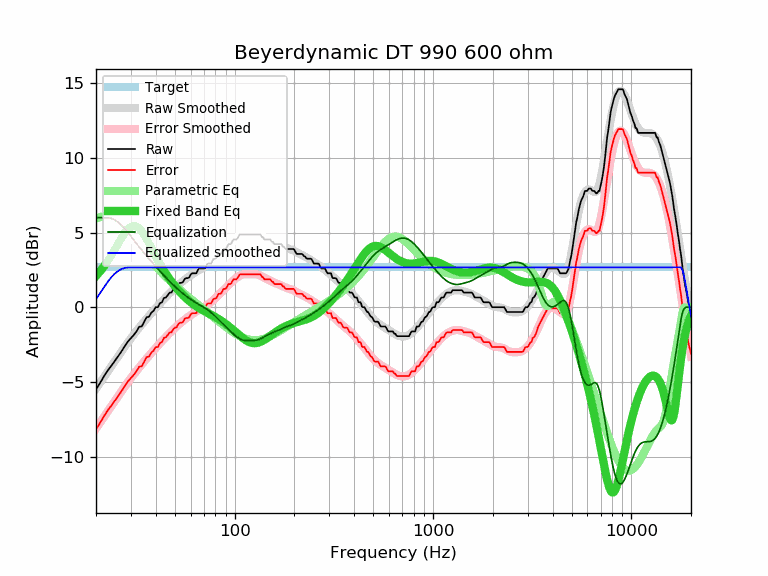

Data behind this chart, as committed beside it:
frequency, raw, error, smoothed, error_smoothed, equalization, parametric_eq, equalized_raw, equalized_smoothed, target
20, -5.51, -8.18, -5.46, -8.13, 6.00, 2.10, 0.49, 0.54, 2.67
21, -5.06, -7.73, -5.04, -7.71, 6.00, 2.41, 0.94, 0.96, 2.67
22, -4.60, -7.27, -4.65, -7.32, 6.00, 2.76, 1.40, 1.35, 2.67
23, -4.21, -6.88, -4.27, -6.94, 6.00, 3.13, 1.79, 1.73, 2.67
24, -3.89, -6.56, -3.90, -6.57, 5.95, 3.52, 2.06, 2.04, 2.67
25, -3.56, -6.23, -3.56, -6.23, 5.84, 3.92, 2.28, 2.28, 2.67
26, -3.24, -5.91, -3.23, -5.90, 5.68, 4.32, 2.44, 2.45, 2.67
27, -2.92, -5.59, -2.92, -5.59, 5.48, 4.68, 2.56, 2.57, 2.67
28, -2.59, -5.26, -2.62, -5.29, 5.26, 5.00, 2.67, 2.64, 2.67
29, -2.29, -4.96, -2.34, -5.01, 5.01, 5.24, 2.72, 2.67, 2.67
30, -2.07, -4.74, -2.08, -4.75, 4.75, 5.40, 2.68, 2.67, 2.67
31, -1.86, -4.53, -1.83, -4.50, 4.50, 5.45, 2.64, 2.67, 2.67
32, -1.62, -4.29, -1.59, -4.26, 4.26, 5.41, 2.65, 2.67, 2.67
33, -1.31, -3.98, -1.37, -4.04, 4.04, 5.28, 2.73, 2.67, 2.67
34, -1.29, -3.96, -1.16, -3.83, 3.83, 5.09, 2.54, 2.67, 2.67
35, -0.97, -3.64, -0.95, -3.62, 3.62, 4.84, 2.66, 2.67, 2.67
36, -0.67, -3.34, -0.76, -3.43, 3.43, 4.57, 2.76, 2.67, 2.67
37, -0.64, -3.31, -0.57, -3.24, 3.24, 4.28, 2.61, 2.67, 2.67
38, -0.37, -3.04, -0.40, -3.07, 3.07, 3.99, 2.70, 2.67, 2.67
39, -0.24, -2.91, -0.22, -2.90, 2.90, 3.70, 2.66, 2.67, 2.67
40, 0.00, -2.67, -0.06, -2.73, 2.73, 3.43, 2.73, 2.67, 2.67
41, 0.00, -2.67, 0.10, -2.57, 2.57, 3.16, 2.57, 2.67, 2.67
42, 0.27, -2.40, 0.25, -2.42, 2.42, 2.91, 2.69, 2.67, 2.67
43, 0.33, -2.34, 0.40, -2.27, 2.27, 2.68, 2.60, 2.67, 2.67
44, 0.62, -2.05, 0.54, -2.13, 2.13, 2.46, 2.75, 2.67, 2.67
45, 0.65, -2.02, 0.68, -1.99, 1.99, 2.26, 2.64, 2.67, 2.67
46, 0.81, -1.86, 0.81, -1.86, 1.86, 2.06, 2.67, 2.67, 2.67
47, 0.98, -1.69, 0.94, -1.73, 1.73, 1.89, 2.72, 2.67, 2.67
48, 0.98, -1.69, 1.06, -1.61, 1.61, 1.72, 2.60, 2.67, 2.67
49, 1.20, -1.47, 1.17, -1.50, 1.50, 1.56, 2.70, 2.67, 2.67
50, 1.30, -1.37, 1.28, -1.39, 1.39, 1.41, 2.69, 2.67, 2.67
51, 1.33, -1.34, 1.39, -1.28, 1.28, 1.27, 2.61, 2.67, 2.67
52, 1.55, -1.12, 1.49, -1.18, 1.18, 1.14, 2.73, 2.67, 2.67
53, 1.63, -1.04, 1.59, -1.08, 1.08, 1.02, 2.72, 2.67, 2.67
54, 1.63, -1.04, 1.68, -0.99, 0.99, 0.90, 2.63, 2.67, 2.67
55, 1.70, -0.97, 1.76, -0.91, 0.91, 0.79, 2.61, 2.67, 2.67
56, 1.90, -0.77, 1.85, -0.82, 0.82, 0.69, 2.73, 2.67, 2.67
57, 1.95, -0.72, 1.92, -0.75, 0.75, 0.60, 2.70, 2.67, 2.67
58, 1.95, -0.72, 2.00, -0.67, 0.67, 0.51, 2.62, 2.67, 2.67
59, 2.00, -0.67, 2.07, -0.60, 0.60, 0.42, 2.60, 2.67, 2.67
60, 2.19, -0.48, 2.14, -0.53, 0.53, 0.34, 2.72, 2.67, 2.67
61, 2.27, -0.40, 2.20, -0.47, 0.47, 0.27, 2.74, 2.67, 2.67
62, 2.27, -0.40, 2.27, -0.40, 0.40, 0.20, 2.68, 2.67, 2.67
63, 2.27, -0.40, 2.32, -0.35, 0.35, 0.13, 2.62, 2.67, 2.67
64, 2.27, -0.40, 2.38, -0.29, 0.29, 0.07, 2.56, 2.67, 2.67
65, 2.45, -0.22, 2.43, -0.24, 0.24, 0.01, 2.69, 2.67, 2.67
66, 2.60, -0.07, 2.48, -0.19, 0.19, -0.05, 2.79, 2.67, 2.67
67, 2.60, -0.07, 2.53, -0.14, 0.14, -0.10, 2.74, 2.67, 2.67
68, 2.60, -0.07, 2.58, -0.09, 0.09, -0.15, 2.69, 2.67, 2.67
69, 2.60, -0.07, 2.63, -0.04, 0.04, -0.19, 2.64, 2.67, 2.67
70, 2.60, -0.07, 2.68, 0.01, -0.01, -0.24, 2.59, 2.67, 2.67
71, 2.63, -0.04, 2.73, 0.06, -0.06, -0.29, 2.57, 2.67, 2.67
72, 2.79, 0.12, 2.78, 0.11, -0.11, -0.33, 2.68, 2.67, 2.67
73, 2.92, 0.25, 2.84, 0.17, -0.17, -0.37, 2.76, 2.67, 2.67
74, 2.92, 0.25, 2.90, 0.22, -0.22, -0.41, 2.70, 2.67, 2.67
75, 2.92, 0.25, 2.95, 0.28, -0.28, -0.45, 2.64, 2.67, 2.67
76, 2.92, 0.25, 3.02, 0.35, -0.35, -0.49, 2.58, 2.67, 2.67
77, 3.06, 0.39, 3.08, 0.41, -0.41, -0.54, 2.65, 2.67, 2.67
78, 3.21, 0.54, 3.15, 0.48, -0.48, -0.58, 2.73, 2.67, 2.67
79, 3.25, 0.58, 3.22, 0.55, -0.55, -0.62, 2.71, 2.67, 2.67
... 553 more rows
